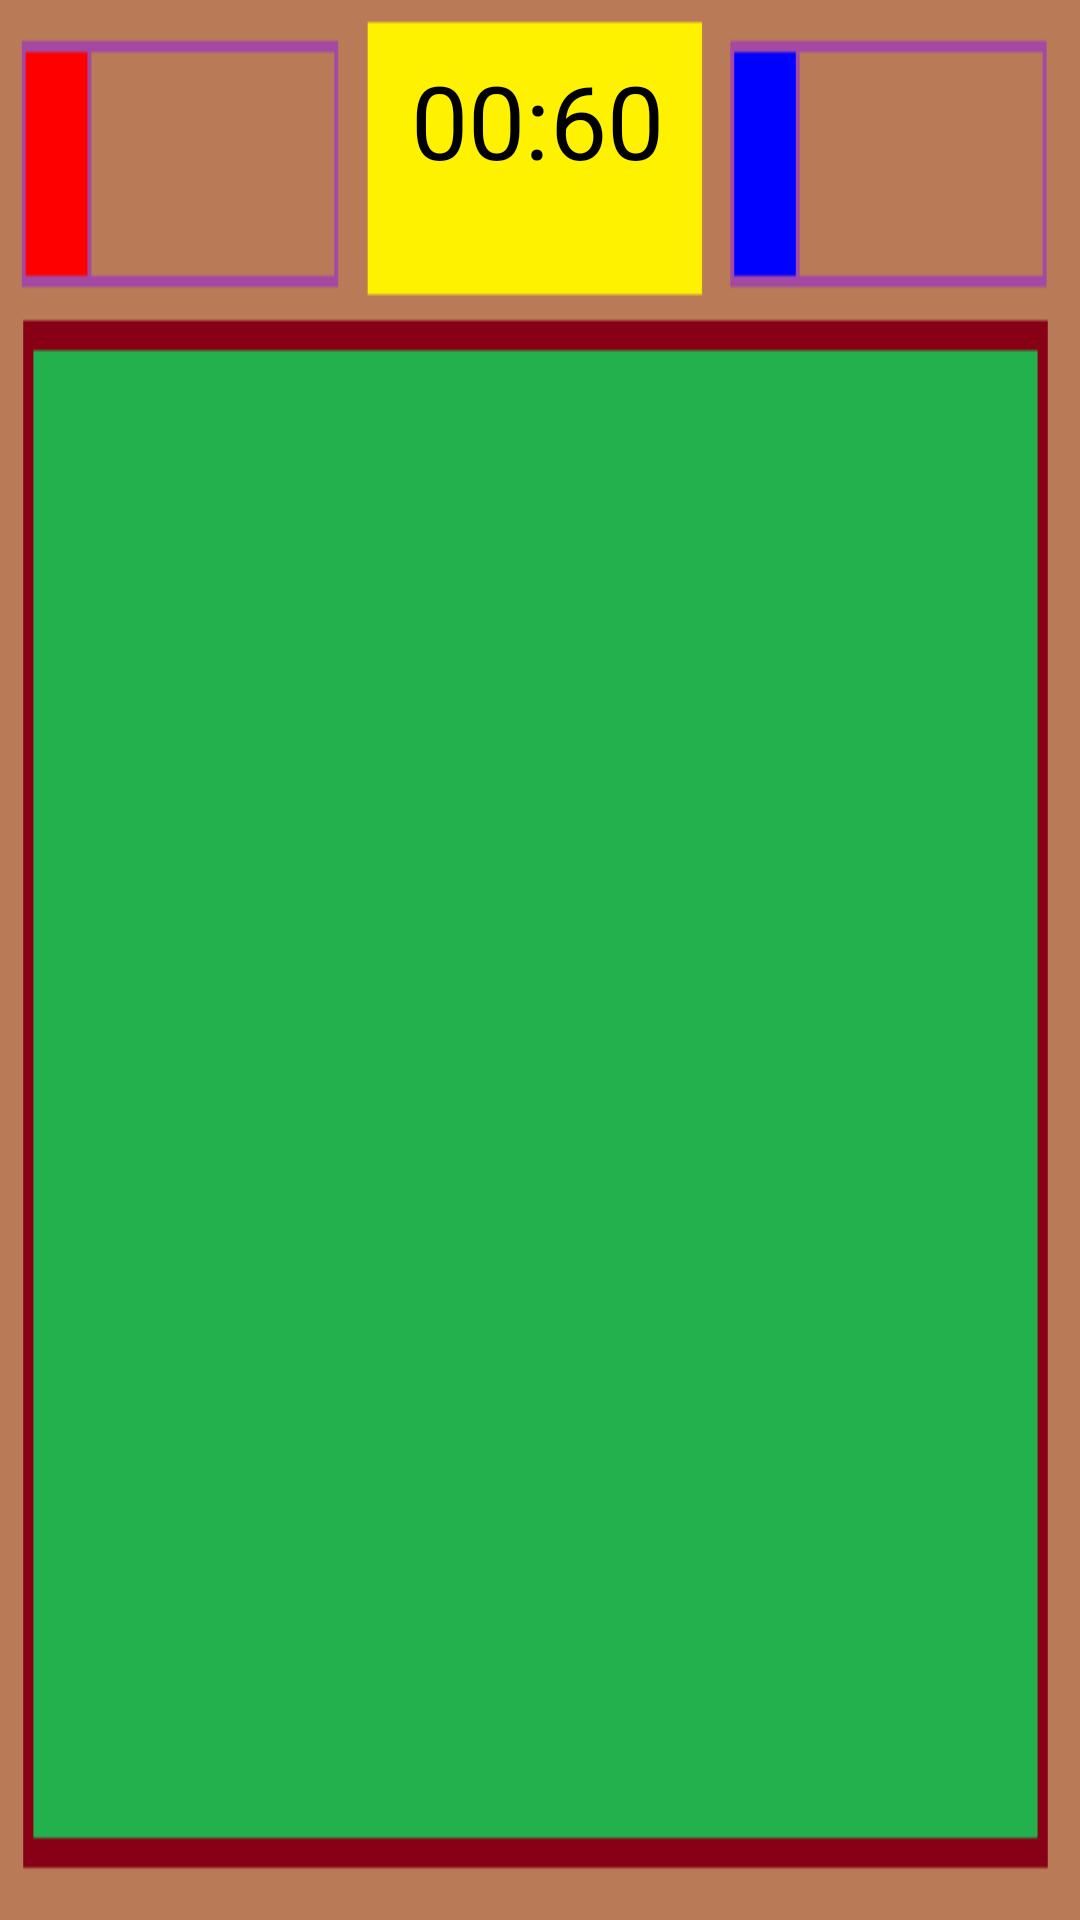

Write the Android layout XML for this screen, with the resource values it uses.
<!-- AndroidManifest.xml: application theme Theme.1v1ReverseCardGame -->
<!-- res/layout/subactivity2_main.xml -->
<?xml version="1.0" encoding="utf-8"?>
<androidx.constraintlayout.widget.ConstraintLayout xmlns:android="http://schemas.android.com/apk/res/android"
    xmlns:app="http://schemas.android.com/apk/res-auto"
    xmlns:tools="http://schemas.android.com/tools"
    android:layout_width="match_parent"
    android:layout_height="match_parent"
    android:background="@drawable/gamescreen"
    tools:context=".MainActivity">

    <Button
        android:id="@+id/tryagain"
        android:layout_width="wrap_content"
        android:layout_height="wrap_content"
        android:text="다시하기"
        android:visibility="invisible"
        app:layout_constraintBottom_toBottomOf="parent"
        app:layout_constraintHorizontal_bias="0.42"
        app:layout_constraintLeft_toLeftOf="parent"
        app:layout_constraintRight_toRightOf="parent"
        app:layout_constraintTop_toTopOf="parent"
        app:layout_constraintVertical_bias="0.55" />

    <Button
        android:id="@+id/mainscreen"
        android:layout_width="wrap_content"
        android:layout_height="wrap_content"
        android:text="메인화면"
        android:visibility="invisible"
        app:layout_constraintBottom_toBottomOf="parent"
        app:layout_constraintHorizontal_bias="0.58"
        app:layout_constraintLeft_toLeftOf="parent"
        app:layout_constraintRight_toRightOf="parent"
        app:layout_constraintTop_toTopOf="parent"
        app:layout_constraintVertical_bias="0.55"  />

    <ImageView
        android:id="@+id/Again"
        android:layout_width="254dp"
        android:layout_height="138dp"
        android:adjustViewBounds="false"
        android:visibility="invisible"
        app:layout_constraintBottom_toBottomOf="parent"
        app:layout_constraintHorizontal_bias="0.5"
        app:layout_constraintLeft_toLeftOf="parent"
        app:layout_constraintRight_toRightOf="parent"
        app:layout_constraintTop_toTopOf="parent"
        app:layout_constraintVertical_bias="0.5"
        app:srcCompat="@drawable/again" />

    <TextView
        android:id="@+id/LastTime"
        android:layout_width="197dp"
        android:layout_height="51dp"
        android:gravity="center"
        android:text="00:60"
        android:textAlignment="center"
        android:textColor="@color/black"
        android:textSize="34sp"
        app:layout_constraintBottom_toBottomOf="parent"
        app:layout_constraintHorizontal_bias="0.495"
        app:layout_constraintLeft_toLeftOf="parent"
        app:layout_constraintRight_toRightOf="parent"
        app:layout_constraintTop_toTopOf="parent"
        app:layout_constraintVertical_bias="0.025" />

    <Button
        android:id="@+id/button12"
        android:layout_width="48dp"
        android:layout_height="75dp"
        android:backgroundTint="#0000FF"
        android:soundEffectsEnabled="false"
        android:textColor="#0000FF"
        android:visibility="invisible"
        app:layout_constraintBottom_toBottomOf="parent"
        app:layout_constraintHorizontal_bias="0.7"
        app:layout_constraintLeft_toLeftOf="parent"
        app:layout_constraintRight_toRightOf="parent"
        app:layout_constraintTop_toTopOf="parent"
        app:layout_constraintVertical_bias="0.901"
        tools:ignore="SpeakableTextPresentCheck" />

    <Button
        android:id="@+id/button11"
        android:layout_width="48dp"
        android:layout_height="75dp"
        android:backgroundTint="#0000FF"
        android:soundEffectsEnabled="false"
        android:textColor="#0000FF"
        android:visibility="invisible"
        app:layout_constraintBottom_toBottomOf="parent"
        app:layout_constraintHorizontal_bias="0.55"
        app:layout_constraintLeft_toLeftOf="parent"
        app:layout_constraintRight_toRightOf="parent"
        app:layout_constraintTop_toTopOf="parent"
        app:layout_constraintVertical_bias="0.901"
        tools:ignore="SpeakableTextPresentCheck" />

    <Button
        android:id="@+id/button10"
        android:layout_width="48dp"
        android:layout_height="75dp"
        android:backgroundTint="#0000FF"
        android:soundEffectsEnabled="false"
        android:textColor="#0000FF"
        android:visibility="invisible"
        app:layout_constraintBottom_toBottomOf="parent"
        app:layout_constraintHorizontal_bias="0.4"
        app:layout_constraintLeft_toLeftOf="parent"
        app:layout_constraintRight_toRightOf="parent"
        app:layout_constraintTop_toTopOf="parent"
        app:layout_constraintVertical_bias="0.901"
        tools:ignore="SpeakableTextPresentCheck" />

    <Button
        android:id="@+id/button9"
        android:layout_width="48dp"
        android:layout_height="75dp"
        android:backgroundTint="#0000FF"
        android:soundEffectsEnabled="false"
        android:textColor="#0000FF"
        android:visibility="invisible"
        app:layout_constraintBottom_toBottomOf="parent"
        app:layout_constraintHorizontal_bias="0.25"
        app:layout_constraintLeft_toLeftOf="parent"
        app:layout_constraintRight_toRightOf="parent"
        app:layout_constraintTop_toTopOf="parent"
        app:layout_constraintVertical_bias="0.901"
        tools:ignore="SpeakableTextPresentCheck" />

    <Button
        android:id="@+id/button1"
        android:layout_width="48dp"
        android:layout_height="75dp"
        android:backgroundTint="#FF0000"
        android:soundEffectsEnabled="false"
        android:textColor="#FF0000"
        android:visibility="invisible"
        app:layout_constraintBottom_toBottomOf="parent"
        app:layout_constraintHorizontal_bias="0.25"
        app:layout_constraintLeft_toLeftOf="parent"
        app:layout_constraintRight_toRightOf="parent"
        app:layout_constraintTop_toTopOf="parent"
        app:layout_constraintVertical_bias="0.27"
        tools:ignore="SpeakableTextPresentCheck" />


    <Button
        android:id="@+id/button5"
        android:layout_width="48dp"
        android:layout_height="75dp"
        android:backgroundTint="#FF0000"
        android:soundEffectsEnabled="false"
        android:textColor="#FF0000"
        android:visibility="invisible"
        app:layout_constraintBottom_toBottomOf="parent"
        app:layout_constraintHorizontal_bias="0.25"
        app:layout_constraintLeft_toLeftOf="parent"
        app:layout_constraintRight_toRightOf="parent"
        app:layout_constraintTop_toTopOf="parent"
        app:layout_constraintVertical_bias="0.585"
        tools:ignore="SpeakableTextPresentCheck" />

    <Button
        android:id="@+id/button2"
        android:layout_width="48dp"
        android:layout_height="75dp"
        android:backgroundTint="#FF0000"
        android:soundEffectsEnabled="false"
        android:textColor="#FF0000"
        android:visibility="invisible"
        app:layout_constraintBottom_toBottomOf="parent"
        app:layout_constraintHorizontal_bias="0.4"
        app:layout_constraintLeft_toLeftOf="parent"
        app:layout_constraintRight_toRightOf="parent"
        app:layout_constraintTop_toTopOf="parent"
        app:layout_constraintVertical_bias="0.27"
        tools:ignore="SpeakableTextPresentCheck" />

    <Button
        android:id="@+id/button6"
        android:layout_width="48dp"
        android:layout_height="75dp"
        android:backgroundTint="#FF0000"
        android:soundEffectsEnabled="false"
        android:textColor="#FF0000"
        android:visibility="invisible"
        app:layout_constraintBottom_toBottomOf="parent"
        app:layout_constraintHorizontal_bias="0.4"
        app:layout_constraintLeft_toLeftOf="parent"
        app:layout_constraintRight_toRightOf="parent"
        app:layout_constraintTop_toTopOf="parent"
        app:layout_constraintVertical_bias="0.585"
        tools:ignore="SpeakableTextPresentCheck" />

    <Button
        android:id="@+id/button3"
        android:layout_width="48dp"
        android:layout_height="75dp"
        android:backgroundTint="#FF0000"
        android:soundEffectsEnabled="false"
        android:textColor="#FF0000"
        android:visibility="invisible"
        app:layout_constraintBottom_toBottomOf="parent"
        app:layout_constraintHorizontal_bias="0.55"
        app:layout_constraintLeft_toLeftOf="parent"
        app:layout_constraintRight_toRightOf="parent"
        app:layout_constraintTop_toTopOf="parent"
        app:layout_constraintVertical_bias="0.27"
        tools:ignore="SpeakableTextPresentCheck" />

    <Button
        android:id="@+id/button7"
        android:layout_width="48dp"
        android:layout_height="75dp"
        android:backgroundTint="#0000FF"
        android:soundEffectsEnabled="false"
        android:textColor="#0000FF"
        android:visibility="invisible"
        app:layout_constraintBottom_toBottomOf="parent"
        app:layout_constraintHorizontal_bias="0.55"
        app:layout_constraintLeft_toLeftOf="parent"
        app:layout_constraintRight_toRightOf="parent"
        app:layout_constraintTop_toTopOf="parent"
        app:layout_constraintVertical_bias="0.585"
        tools:ignore="SpeakableTextPresentCheck" />

    <Button
        android:id="@+id/button4"
        android:layout_width="48dp"
        android:layout_height="75dp"
        android:backgroundTint="#FF0000"
        android:soundEffectsEnabled="false"
        android:textColor="#FF0000"
        android:visibility="invisible"
        app:layout_constraintBottom_toBottomOf="parent"
        app:layout_constraintHorizontal_bias="0.7"
        app:layout_constraintLeft_toLeftOf="parent"
        app:layout_constraintRight_toRightOf="parent"
        app:layout_constraintTop_toTopOf="parent"
        app:layout_constraintVertical_bias="0.27"
        tools:ignore="SpeakableTextPresentCheck" />

    <Button
        android:id="@+id/button8"
        android:layout_width="48dp"
        android:layout_height="75dp"
        android:backgroundTint="#0000FF"
        android:soundEffectsEnabled="false"
        android:textColor="#0000FF"
        android:visibility="invisible"
        app:layout_constraintBottom_toBottomOf="parent"
        app:layout_constraintHorizontal_bias="0.7"
        app:layout_constraintLeft_toLeftOf="parent"
        app:layout_constraintRight_toRightOf="parent"
        app:layout_constraintTop_toTopOf="parent"
        app:layout_constraintVertical_bias="0.585"
        tools:ignore="SpeakableTextPresentCheck" />




</androidx.constraintlayout.widget.ConstraintLayout>
<!-- resources referenced by this layout -->
<resources>
  <!-- drawable again: png bitmap (drawable, 5633 bytes) -->
  <!-- drawable gamescreen: png bitmap (drawable, 2936 bytes) -->
  <style name="Theme.1v1ReverseCardGame" parent="Theme.MaterialComponents.DayNight.DarkActionBar">
          
          <item name="colorPrimary">@color/purple_500</item>
          <item name="colorPrimaryVariant">@color/purple_700</item>
          <item name="colorOnPrimary">@color/white</item>
          
          <item name="colorSecondary">@color/teal_200</item>
          <item name="colorSecondaryVariant">@color/teal_700</item>
          <item name="colorOnSecondary">@color/black</item>
          
          <item name="android:statusBarColor" tools:targetApi="l">?attr/colorPrimaryVariant</item>
          
      </style>
  <!-- not gathered from this repository: default colours our renderer supplied (Android Studio template values) -->
  <color name="purple_500">#FF6200EE</color>
  <color name="purple_700">#FF3700B3</color>
  <color name="teal_200">#FF03DAC5</color>
  <color name="teal_700">#FF018786</color>
  <color name="black">#FF000000</color>
  <color name="white">#FFFFFFFF</color>
</resources>
